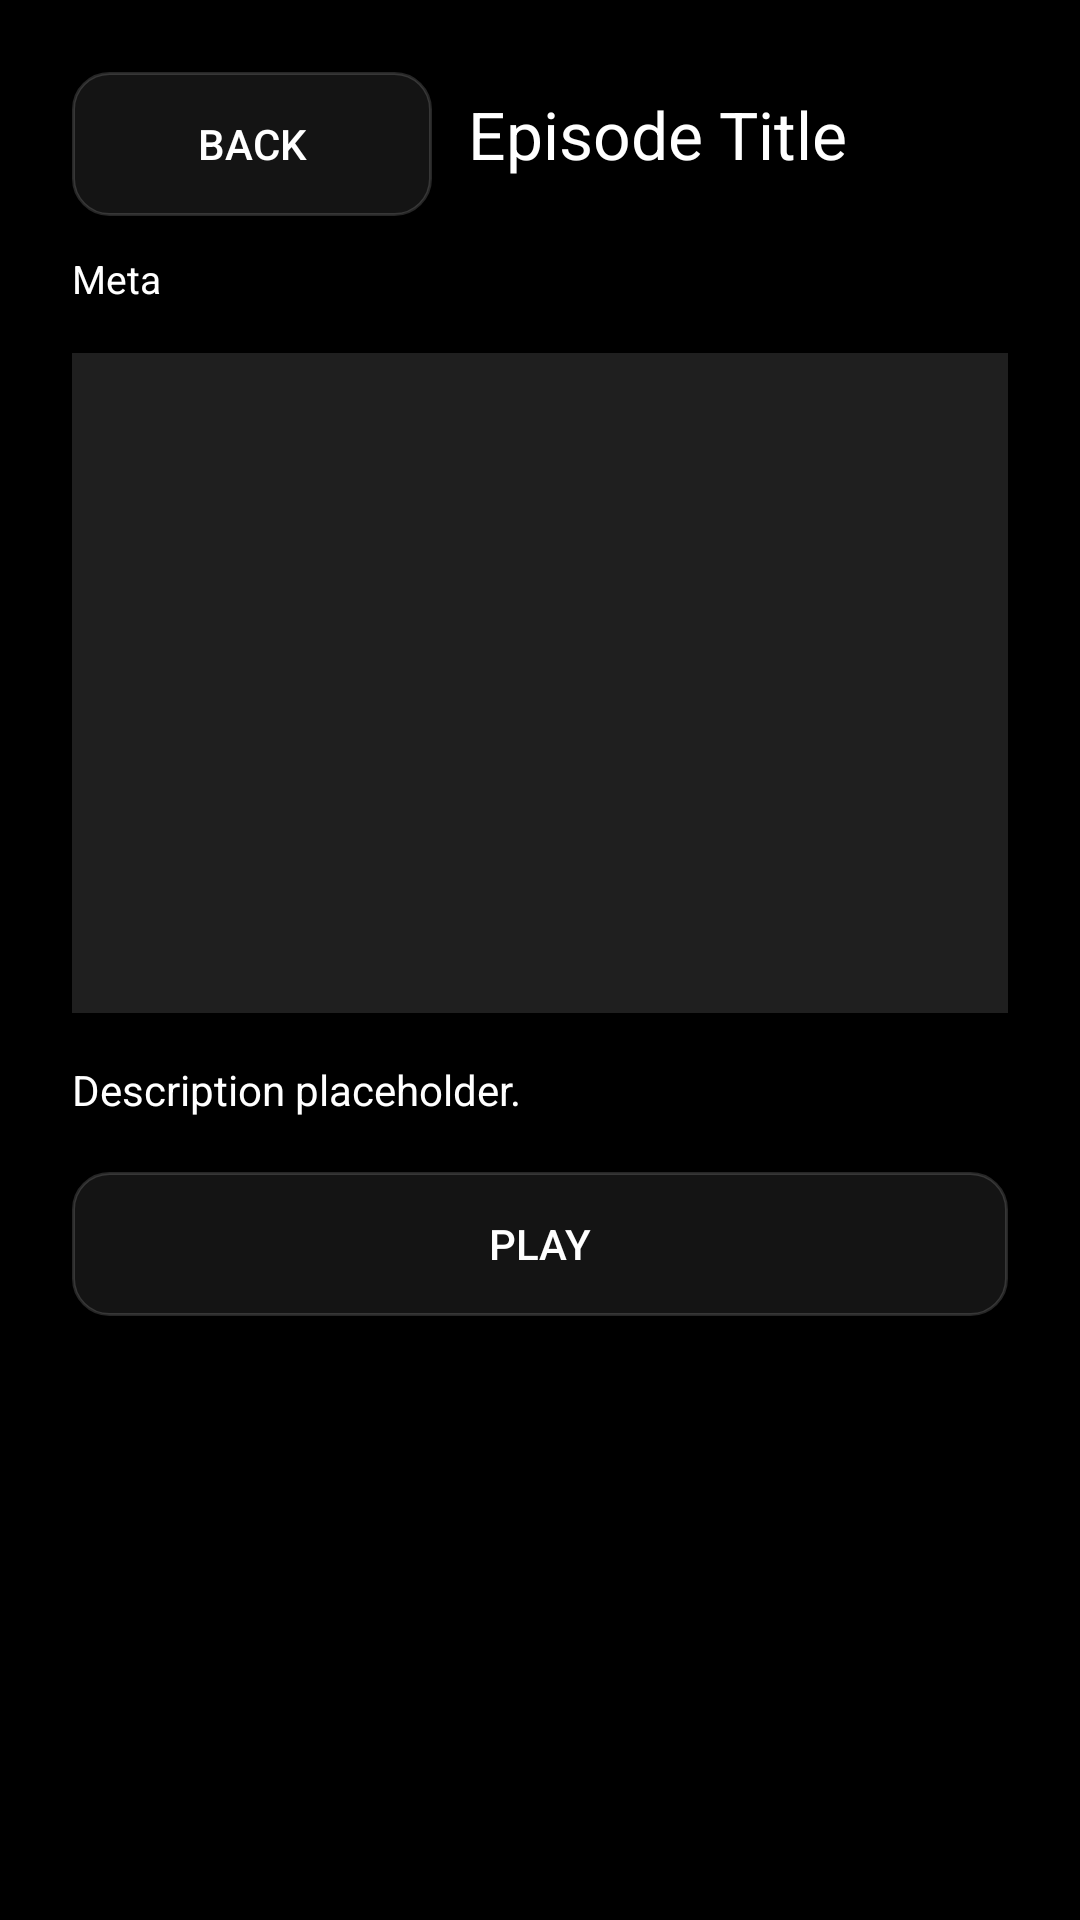

Reconstruct the res/layout file that produces this screen, plus the resources it refers to.
<!-- AndroidManifest.xml: application theme Theme.LinPlayerTvLegacy -->
<!-- res/layout/activity_episode_detail.xml -->
<?xml version="1.0" encoding="utf-8"?>
<ScrollView xmlns:android="http://schemas.android.com/apk/res/android"
    xmlns:tools="http://schemas.android.com/tools"
    android:layout_width="match_parent"
    android:layout_height="match_parent"
    tools:context=".EpisodeDetailActivity">

    <LinearLayout
        android:layout_width="match_parent"
        android:layout_height="wrap_content"
        android:orientation="vertical"
        android:padding="24dp">

        <LinearLayout
            android:layout_width="match_parent"
            android:layout_height="wrap_content"
            android:orientation="horizontal">

            <Button
                android:id="@+id/btn_back"
                android:layout_width="120dp"
                android:layout_height="wrap_content"
                android:background="@drawable/tv_focusable_bg"
                android:text="@string/back" />

            <TextView
                android:id="@+id/episode_title"
                android:layout_width="0dp"
                android:layout_height="wrap_content"
                android:layout_marginStart="12dp"
                android:layout_weight="1"
                android:ellipsize="end"
                android:maxLines="2"
                android:text="Episode Title"
                android:textSize="22sp" />
        </LinearLayout>

        <TextView
            android:id="@+id/episode_meta"
            android:layout_width="match_parent"
            android:layout_height="wrap_content"
            android:layout_marginTop="12dp"
            android:text="Meta"
            android:textSize="13sp" />

        <FrameLayout
            android:layout_width="match_parent"
            android:layout_height="220dp"
            android:layout_marginTop="16dp"
            android:background="#1FFFFFFF" />

        <TextView
            android:id="@+id/episode_desc"
            android:layout_width="match_parent"
            android:layout_height="wrap_content"
            android:layout_marginTop="16dp"
            android:text="Description placeholder."
            android:textSize="14sp" />

        <Button
            android:id="@+id/btn_play"
            android:layout_width="match_parent"
            android:layout_height="wrap_content"
            android:layout_marginTop="18dp"
            android:background="@drawable/tv_focusable_bg"
            android:text="@string/play" />

    </LinearLayout>
</ScrollView>
<!-- resources referenced by this layout -->
<resources>
  <!-- drawable tv_focusable_bg (drawable) -->
  <?xml version="1.0" encoding="utf-8"?>
  <selector xmlns:android="http://schemas.android.com/apk/res/android">
      <item android:state_focused="true">
          <shape android:shape="rectangle">
              <solid android:color="#26FFFFFF" />
              <stroke
                  android:width="2dp"
                  android:color="#FF00BCD4" />
              <corners android:radius="12dp" />
          </shape>
      </item>
  
      <item android:state_pressed="true">
          <shape android:shape="rectangle">
              <solid android:color="#33FFFFFF" />
              <stroke
                  android:width="2dp"
                  android:color="#FF00BCD4" />
              <corners android:radius="12dp" />
          </shape>
      </item>
  
      <item>
          <shape android:shape="rectangle">
              <solid android:color="#14FFFFFF" />
              <stroke
                  android:width="1dp"
                  android:color="#26FFFFFF" />
              <corners android:radius="12dp" />
          </shape>
      </item>
  </selector>
  <string name="back">Back</string>
  <string name="play">Play</string>
  <style name="Theme.LinPlayerTvLegacy" parent="Theme.AppCompat.Light.NoActionBar">
          <item name="android:windowBackground">@android:color/black</item>
          <item name="android:textColor">@android:color/white</item>
      </style>
</resources>
